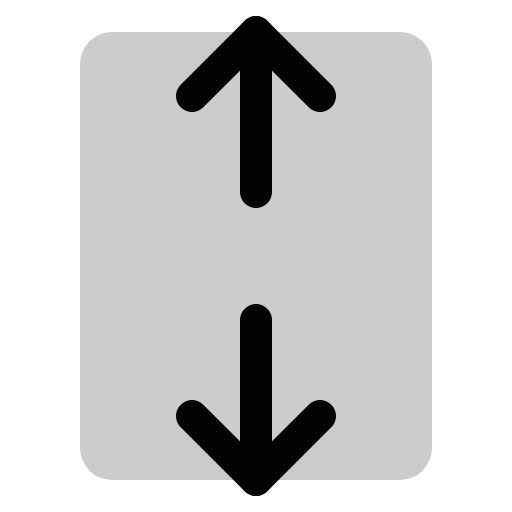
t = 0.00 s
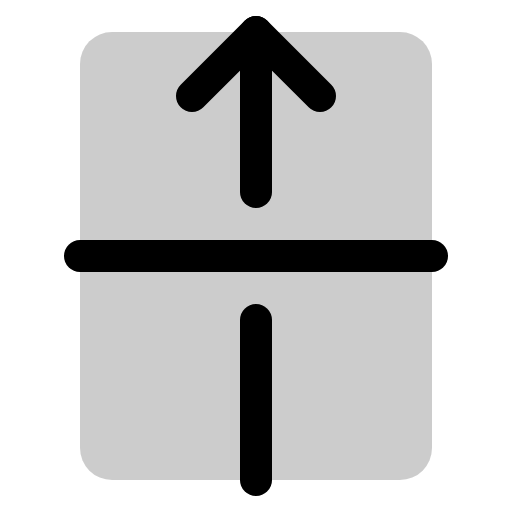
t = 1.20 s
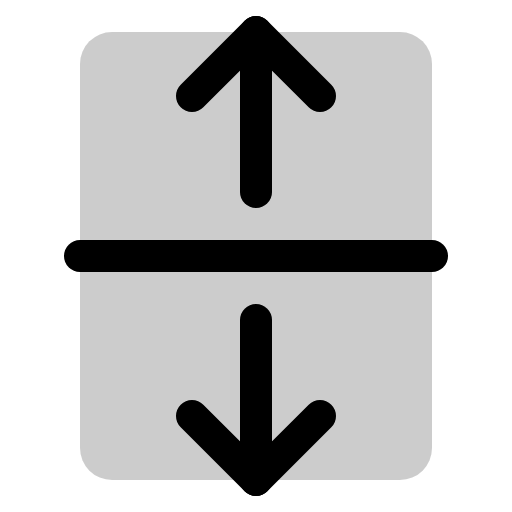
t = 1.58 s
t = 1.95 s: frame unchanged from t = 1.58 s, image omitted
t = 2.33 s: frame unchanged from t = 1.58 s, image omitted

The animated SVG that drew these frames (rendered in a browser with its animation timeline set to each time). Animation: 1 CSS @keyframes rule; one cycle of 2.70 s, repeats indefinitely.

<svg xmlns="http://www.w3.org/2000/svg" viewBox="0 0 256 256">
  <style>
    .draw-line {
      stroke-dasharray: 2000;
      stroke-dashoffset: 0;
    }
    svg:hover .draw-line {
      animation: phosphor-draw-in 1.5s ease-in-out infinite alternate;
    }
    @keyframes phosphor-draw-in {
      0%   { stroke-dashoffset: 2000; }
      100% { stroke-dashoffset: 0; }
    }
  </style><rect width="256" height="256" fill="none"/><line x1="216" y1="128" x2="40" y2="128" fill="none" stroke="currentColor" stroke-linecap="round" stroke-linejoin="round" stroke-width="16" class="draw-line" pathLength="1" style="animation-delay: 0s"/><line x1="128" y1="96" x2="128" y2="16" fill="none" stroke="currentColor" stroke-linecap="round" stroke-linejoin="round" stroke-width="16" class="draw-line" pathLength="1" style="animation-delay: 0.3s"/><polyline points="96 48 128 16 160 48" fill="none" stroke="currentColor" stroke-linecap="round" stroke-linejoin="round" stroke-width="16" class="draw-line" pathLength="1" style="animation-delay: 0.6s"/><line x1="128" y1="160" x2="128" y2="240" fill="none" stroke="currentColor" stroke-linecap="round" stroke-linejoin="round" stroke-width="16" class="draw-line" pathLength="1" style="animation-delay: 0.9s"/><polyline points="160 208 128 240 96 208" fill="none" stroke="currentColor" stroke-linecap="round" stroke-linejoin="round" stroke-width="16" class="draw-line" pathLength="1" style="animation-delay: 1.2s"/><rect x="40" y="16" width="176" height="224" rx="16" opacity="0.2"/></svg>
